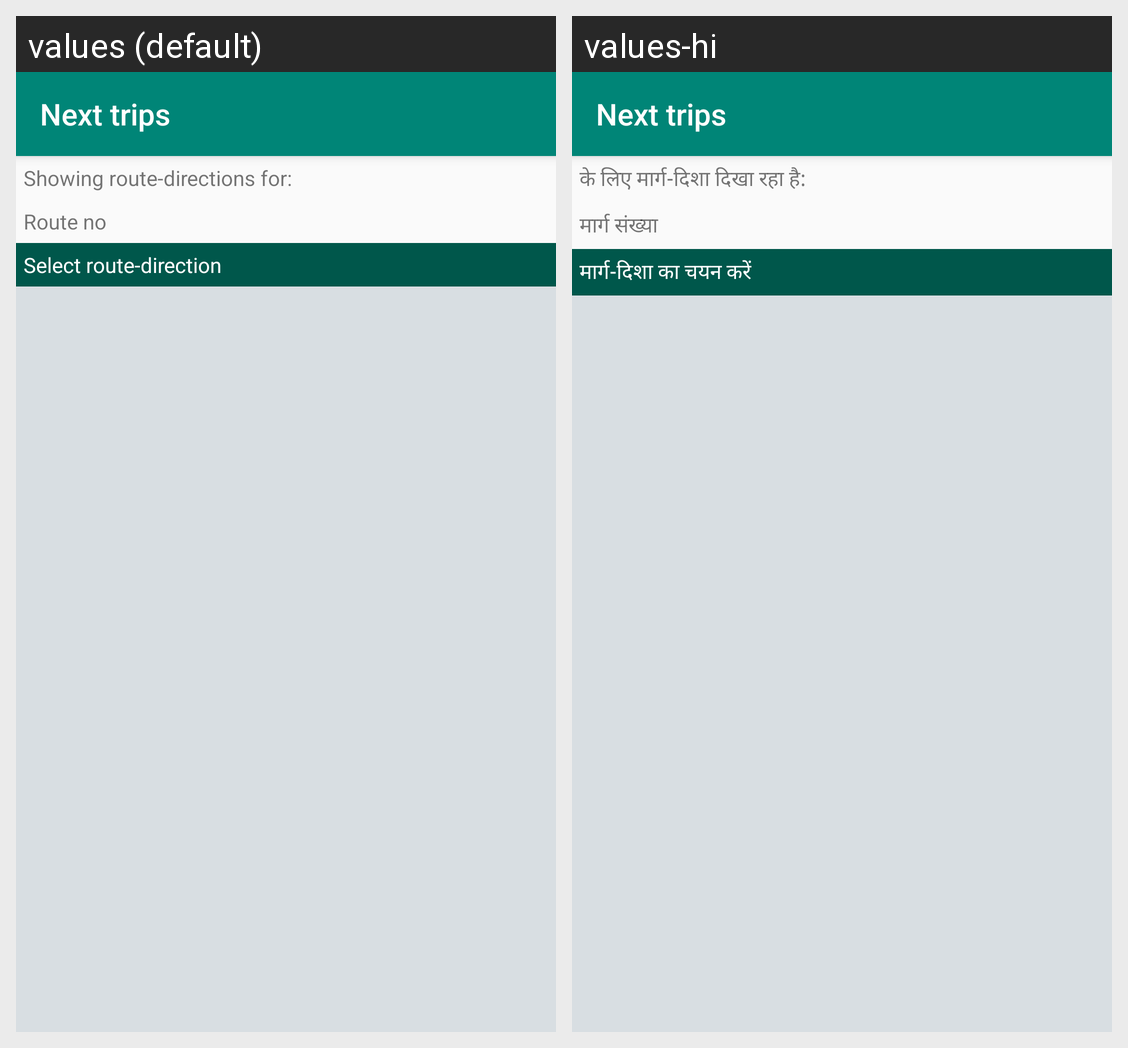

This grid shows one Android layout under two languages. Give, for every string resource on the screen, its name, the default text and each shown locale's text.
Android screen res/layout/oc_activity_next_trip.xml rendered under 2 locales, left to right: values (default), values-hi. Device: Nexus 5 (rendered at 1080×1920; each locale shown at half size, 540×960, under a caption strip naming it); theme AppTheme.
Strings drawn on this screen, with the default value and each locale's value (text and hints the layout hard-codes, and strings that could not be matched under every locale, appear in the picture but are not listed):

oc_showing_route_directions_for
  values: Showing route-directions for:
  values-hi: के लिए मार्ग-दिशा दिखा रहा है:

oc_route_no
  values: Route no
  values-hi: मार्ग संख्या

oc_select_route_direction
  values: Select route-direction
  values-hi: मार्ग-दिशा का चयन करें
